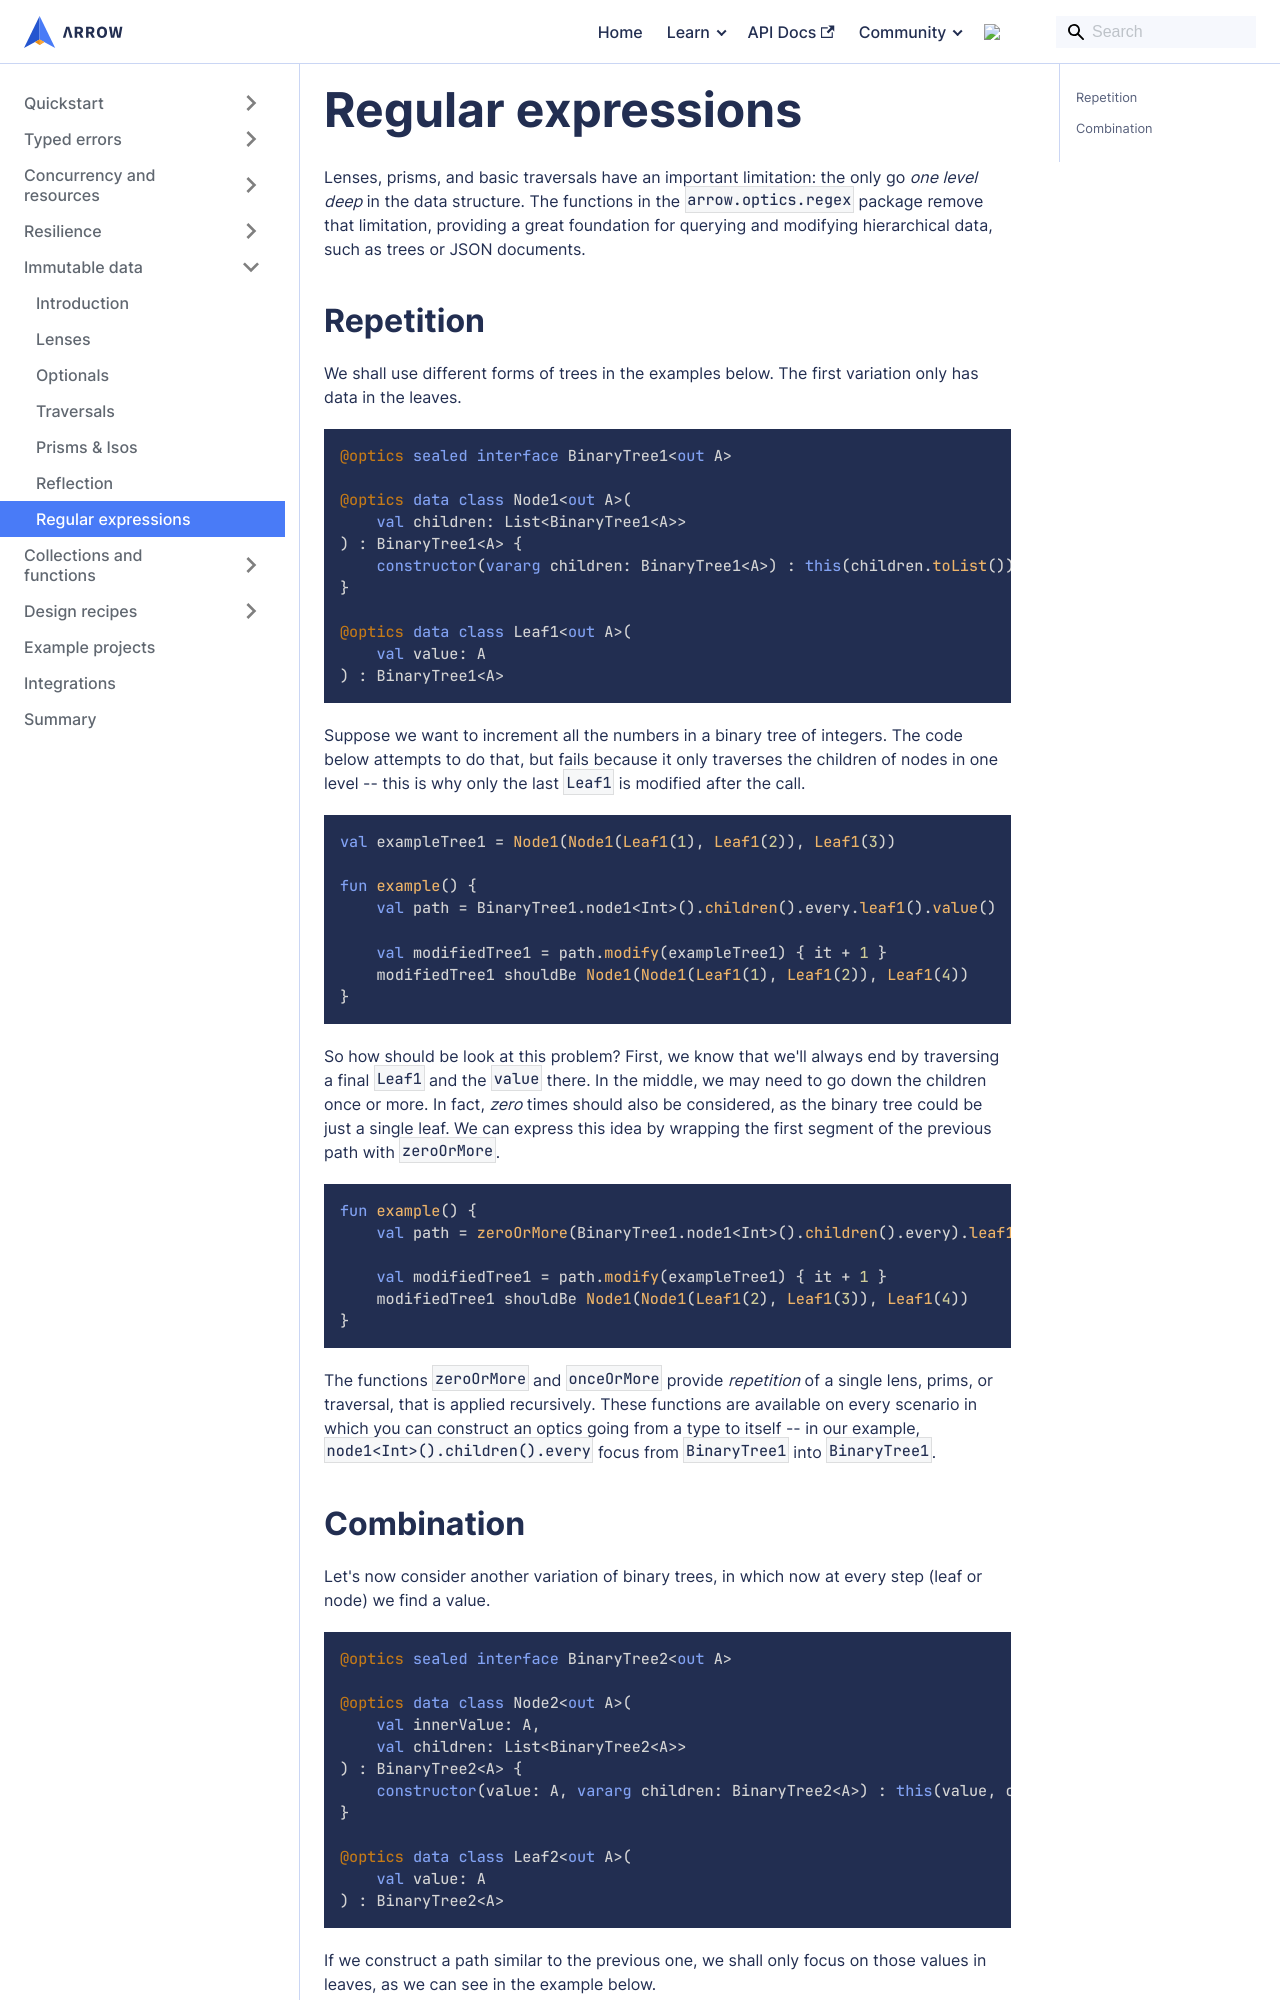

repository: arrow-kt/arrow-website · page: learn/immutable-data/regex/index.html · generator: docusaurus

---
sidebar_position: 7
---

# Regular expressions

Lenses, prisms, and basic traversals have an important limitation: the only
go _one level deep_ in the data structure. The functions in the
`arrow.optics.regex` package remove that limitation, providing a great
foundation for querying and modifying hierarchical data, such as trees
or JSON documents.

<!--- TEST_NAME OpticsRegex -->

## Repetition

<!--- INCLUDE .*
import arrow.optics.*
import arrow.optics.dsl.*
import arrow.optics.regex.*
import arrow.optics.regex.dsl.*
import io.kotest.matchers.shouldBe
-->

We shall use different forms of trees in the examples below.
The first variation only has data in the leaves.

```kotlin
@optics sealed interface BinaryTree1<out A>

@optics data class Node1<out A>(
    val children: List<BinaryTree1<A>>
) : BinaryTree1<A> {
    constructor(vararg children: BinaryTree1<A>) : this(children.toList())
}

@optics data class Leaf1<out A>(
    val value: A
) : BinaryTree1<A>
```

Suppose we want to increment all the numbers in a binary tree of integers.
The code below attempts to do that, but fails because it only traverses the
children of nodes in one level -- this is why only the last `Leaf1` is
modified after the call.

```kotlin
val exampleTree1 = Node1(Node1(Leaf1(1), Leaf1(2)), Leaf1(3))

fun example() {
    val path = BinaryTree1.node1<Int>().children().every.leaf1().value()
    
    val modifiedTree1 = path.modify(exampleTree1) { it + 1 }
    modifiedTree1 shouldBe Node1(Node1(Leaf1(1), Leaf1(2)), Leaf1(4))
}
```

<!--- KNIT example-optics-regex-01.kt -->
<!--- TEST assert -->

<!--- INCLUDE .*
@optics sealed interface BinaryTree1<out A>

@optics data class Node1<out A>(
    val children: List<BinaryTree1<A>>
) : BinaryTree1<A> {
    constructor(vararg children: BinaryTree1<A>) : this(children.toList())
}

@optics data class Leaf1<out A>(
    val value: A
) : BinaryTree1<A>

val exampleTree1 = Node1(Node1(Leaf1(1), Leaf1(2)), Leaf1(3))
-->

So how should be look at this problem? First, we know that we'll always
end by traversing a final `Leaf1` and the `value` there. In the middle,
we may need to go down the children once or more. In fact, _zero_
times should also be considered, as the binary tree could be just a
single leaf. We can express this idea by wrapping the first segment
of the previous path with `zeroOrMore`.

```kotlin
fun example() {
    val path = zeroOrMore(BinaryTree1.node1<Int>().children().every).leaf1().value()
    
    val modifiedTree1 = path.modify(exampleTree1) { it + 1 }
    modifiedTree1 shouldBe Node1(Node1(Leaf1(2), Leaf1(3)), Leaf1(4))
}
```

<!--- KNIT example-optics-regex-02.kt -->
<!--- TEST assert -->

The functions `zeroOrMore` and `onceOrMore` provide _repetition_ of
a single lens, prims, or traversal, that is applied recursively.
These functions are available on every scenario in which you can 
construct an optics going from a type to itself -- in our example,
`node1<Int>().children().every` focus from `BinaryTree1` into
`BinaryTree1`.
